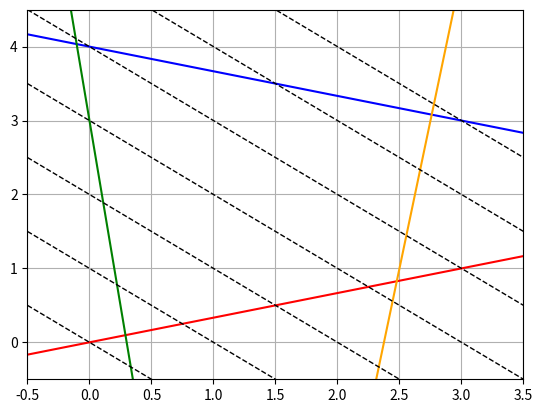

Generate this figure with matplotlib:
'''
Exempel: linjärprogrammering i 2 dimensioner. Frl 12
(2026-03-31).
'''

import numpy as np
import matplotlib.pyplot as plt
import scipy as sp


# Rita ut de linjer som begränsar området.
x1 = np.linspace(-0.5, 3.5)

plt.plot(x1, (12-x1)/3, color='blue')
plt.plot(x1, -(0-x1)/3, color='red')
plt.plot(x1, -(-3+10*x1), color='green')
plt.plot(x1, -(19-8*x1), color='orange')
plt.axis([-0.5, 3.5, -0.5, 4.5])
plt.grid(True)

# Rita ut isolinjer till funktionen f=(x1, x2)
# dvs linjer vinkelräta mot grad f = (1, 1)
# dvs x2 = -x1 + C
for C in [0, 1, 2, 3, 4, 5, 6]:
    plt.plot(x1, -x1 + C, '--', color='black', linewidth=1)

# Vi kan se från figuren att minimum antas i det nedre vänstra
# hörnet, vilket enligt uträkning för hand (se tavelanteckningar)
# är (9/31, 3/31) och där f alltså har värdet 12/31.

plt.show()
